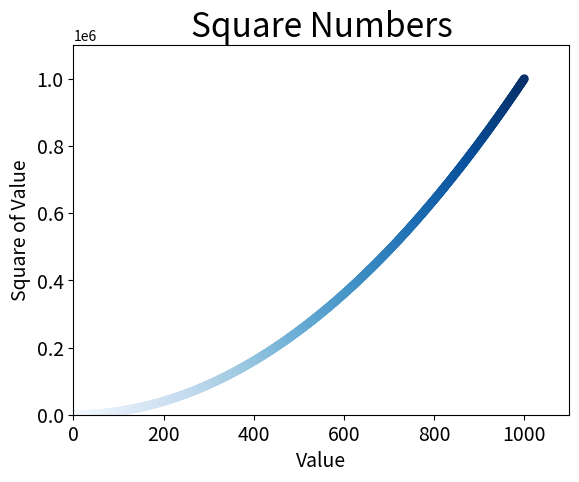

The script that saved this image:
import matplotlib.pyplot as plt


x_values = range(1, 1001)
y_values = [x**2 for x in x_values]



plt.scatter(x_values, y_values, c=x_values, cmap=plt.cm.Blues,
edgecolor='none', s=40)

# Set chart title and label axes.
plt.title("Square Numbers", fontsize=24)
plt.xlabel("Value", fontsize=14)
plt.ylabel("Square of Value", fontsize=14)
# Set size of tick labels.
plt.tick_params(axis='both', which='major', labelsize=14)

plt.axis([0, 1100, 0, 1100000])

# plt.show()
plt.savefig('squares_plot.png', bbox_inches='tight')